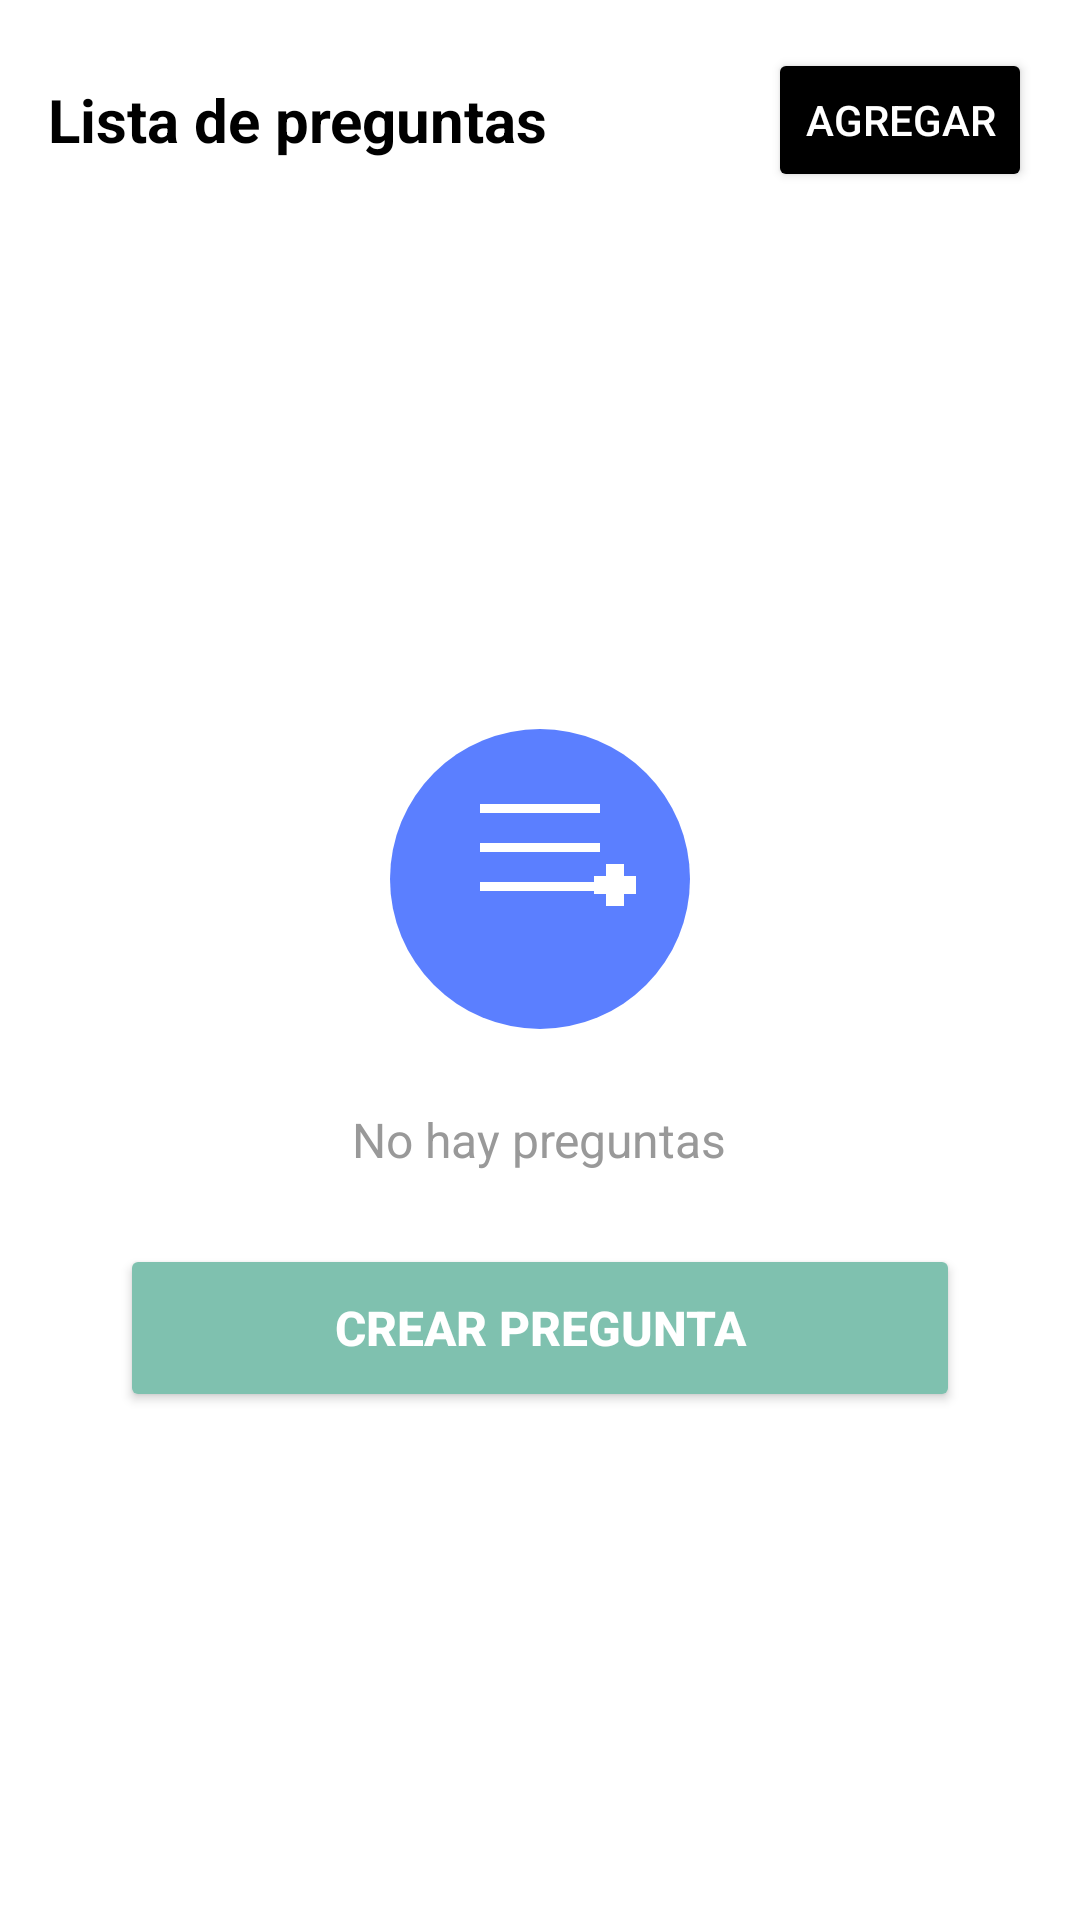

Layout XML and referenced resources for this Android screen:
<!-- AndroidManifest.xml: application theme Theme.RecyclerPrueba -->
<!-- res/layout/activity_preguntas.xml -->
<?xml version="1.0" encoding="utf-8"?>
<LinearLayout xmlns:android="http://schemas.android.com/apk/res/android"
    xmlns:app="http://schemas.android.com/apk/res-auto"
    android:layout_width="match_parent"
    android:layout_height="match_parent"
    android:background="@color/white"
    android:orientation="vertical"
    android:padding="16dp">

    
    <LinearLayout
        android:layout_width="match_parent"
        android:layout_height="wrap_content"
        android:layout_marginBottom="16dp"
        android:gravity="center_vertical"
        android:orientation="horizontal">

        <TextView
            android:id="@+id/tvTitle"
            android:layout_width="0dp"
            android:layout_height="wrap_content"
            android:layout_weight="1"
            android:text="Lista de preguntas"
            android:textColor="@color/black"
            android:textSize="20sp"
            android:textStyle="bold" />

        <Button
            android:id="@+id/btnAdd"
            android:layout_width="wrap_content"
            android:layout_height="wrap_content"
            android:backgroundTint="@color/black"
            android:text="Agregar"
            android:textColor="@color/white" />
    </LinearLayout>

    
    <androidx.recyclerview.widget.RecyclerView
        android:id="@+id/rvQuestions"
        android:layout_width="match_parent"
        android:layout_height="0dp"
        android:layout_weight="1"
        android:clipToPadding="false"
        android:scrollbars="vertical"
        android:visibility="gone" />

    
    <LinearLayout
        android:id="@+id/layoutVacio"
        android:layout_width="match_parent"
        android:layout_height="0dp"
        android:layout_weight="1"
        android:gravity="center"
        android:orientation="vertical"
        android:padding="24dp"
        android:visibility="visible">

        
        <ImageView
            android:layout_width="120dp"
            android:layout_height="120dp"
            android:layout_gravity="center_horizontal"
            android:layout_marginBottom="16dp"
            android:src="@drawable/ic_empty_list" />

        
        <TextView
            android:layout_width="wrap_content"
            android:layout_height="wrap_content"
            android:layout_marginBottom="24dp"
            android:gravity="center"
            android:text="No hay preguntas"
            android:textColor="#999999"
            android:textSize="16sp" />

        
        <Button
            android:id="@+id/btnCrearPregunta"
            android:layout_width="match_parent"
            android:layout_height="56dp"
            android:backgroundTint="#7FC1AF"
            android:elevation="4dp"
            android:text="Crear pregunta"
            android:textColor="#FFFFFF"
            android:textSize="16sp"
            android:textStyle="bold" />

    </LinearLayout>

</LinearLayout>
<!-- resources referenced by this layout -->
<resources>
  <!-- drawable ic_empty_list (drawable) -->
  <?xml version="1.0" encoding="utf-8"?>
  <vector xmlns:android="http://schemas.android.com/apk/res/android"
      android:width="120dp"
      android:height="120dp"
      android:viewportWidth="120"
      android:viewportHeight="120">
  
      
      <path
          android:fillColor="#5B7FFF"
          android:pathData="M60,60m-50,0a50,50 0,1 1,100 0a50,50 0,1 1,-100 0" />
  
      
      <path
          android:fillColor="#FFFFFF"
          android:pathData="M40,35 L80,35 L80,38 L40,38 Z" />
  
      <path
          android:fillColor="#FFFFFF"
          android:pathData="M40,48 L80,48 L80,51 L40,51 Z" />
  
      <path
          android:fillColor="#FFFFFF"
          android:pathData="M40,61 L80,61 L80,64 L40,64 Z" />
  
      
      <path
          android:fillColor="#FFFFFF"
          android:pathData="M82,55 L88,55 L88,69 L82,69 Z" />
  
      <path
          android:fillColor="#FFFFFF"
          android:pathData="M78,59 L92,59 L92,65 L78,65 Z" />
  
  </vector>
  <style name="Theme.RecyclerPrueba" parent="Base.Theme.RecyclerPrueba" />
  <style name="Base.Theme.RecyclerPrueba" parent="Theme.Material3.DayNight.NoActionBar">
          
          
      </style>
  <!-- not gathered from this repository: default colours our renderer supplied (Android Studio template values) -->
  <color name="black">#FF000000</color>
  <color name="white">#FFFFFFFF</color>
</resources>
